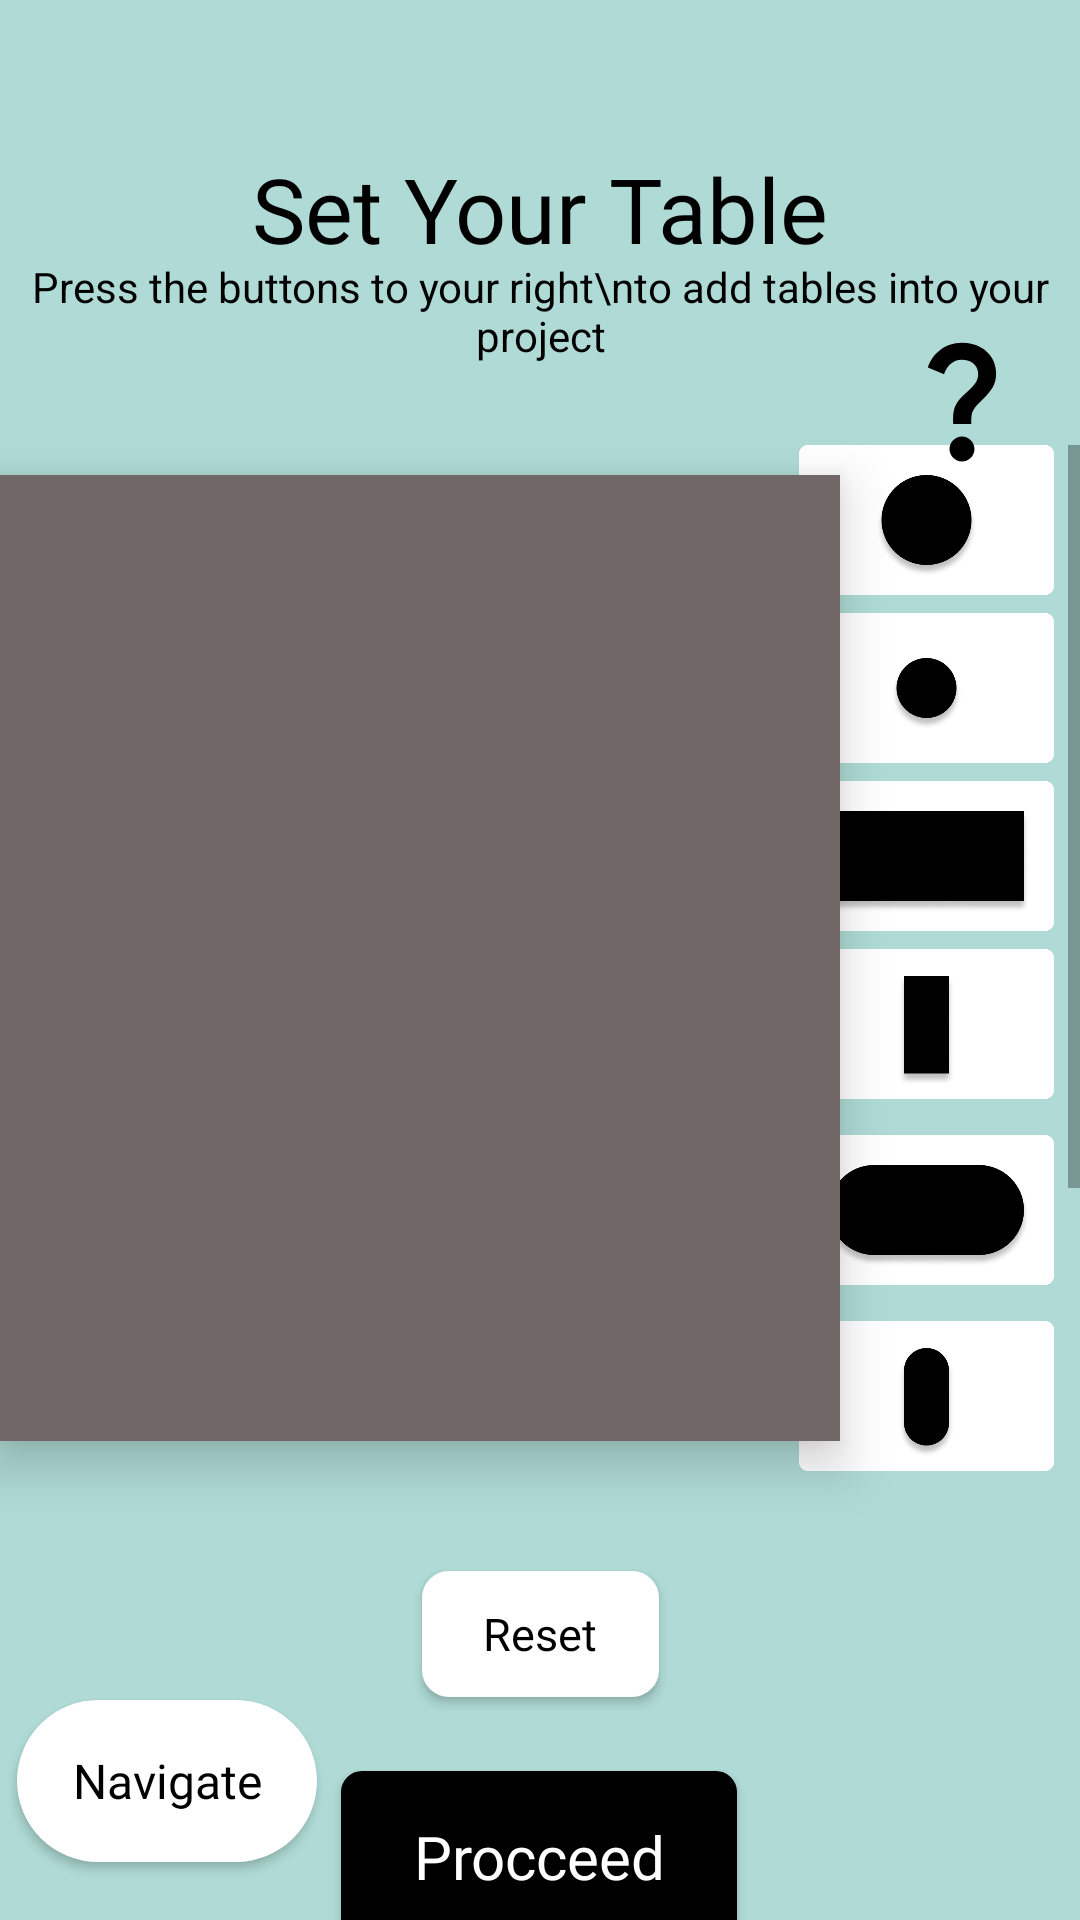

Android layout source for this screen:
<!-- AndroidManifest.xml: application theme Theme.AppCompat.Light.NoActionBar -->
<!-- res/layout/tablesettings.xml -->
<?xml version="1.0" encoding="utf-8"?>
<androidx.constraintlayout.widget.ConstraintLayout xmlns:android="http://schemas.android.com/apk/res/android"
    xmlns:app="http://schemas.android.com/apk/res-auto"
    xmlns:tools="http://schemas.android.com/tools"
    android:layout_width="match_parent"
    android:layout_height="match_parent"
    android:background="@color/appbackground3">

    <ImageView
        android:id="@+id/menuimage2"
        android:layout_width="44dp"
        android:layout_height="39dp"
        android:clickable="true"
        app:layout_constraintBottom_toBottomOf="parent"
        app:layout_constraintEnd_toEndOf="parent"
        app:layout_constraintHorizontal_bias="0.956"
        app:layout_constraintStart_toStartOf="parent"
        app:layout_constraintTop_toTopOf="parent"
        app:layout_constraintVertical_bias="0.046"
        app:srcCompat="@drawable/ic_baseline_menu_24" />

    <FrameLayout
        android:id="@+id/layout"
        android:layout_width="280dp"
        android:layout_height="322dp"
        android:background="@color/grey"
        android:elevation="10dp"
        android:orientation="horizontal"
        app:layout_constraintBottom_toBottomOf="parent"
        app:layout_constraintEnd_toEndOf="parent"
        app:layout_constraintHorizontal_bias="0.0"
        app:layout_constraintStart_toStartOf="parent"
        app:layout_constraintTop_toTopOf="parent"
        app:layout_constraintVertical_bias="0.498"></FrameLayout>

    <ScrollView
        android:id="@+id/scrollView2"
        android:layout_width="102dp"
        android:layout_height="342dp"
        android:layout_marginStart="277dp"
        app:layout_constraintBottom_toBottomOf="parent"
        app:layout_constraintEnd_toEndOf="parent"
        app:layout_constraintHorizontal_bias="1.0"
        app:layout_constraintStart_toEndOf="@+id/layout"
        app:layout_constraintStart_toStartOf="@+id/layout"
        app:layout_constraintTop_toTopOf="parent"
        app:layout_constraintVertical_bias="0.498">

        <LinearLayout
            android:layout_width="match_parent"
            android:layout_height="wrap_content"
            android:elevation="10dp"
            android:orientation="vertical">

            <Button
                android:id="@+id/big_circle_table"
                android:layout_width="85dp"
                android:layout_height="50dp"
                android:layout_gravity="center"
                android:background="@drawable/big_circle_table"
                android:textAllCaps="false"
                android:textSize="12dp" />

            <Button
                android:id="@+id/small_circle_table"
                android:layout_width="85dp"
                android:layout_height="50dp"
                android:layout_gravity="center"
                android:layout_margin="6dp"
                android:background="@drawable/small_circle_table"
                android:elevation="10dp" />

            <Button
                android:id="@+id/rectangle_table"
                android:layout_width="85dp"
                android:layout_height="50dp"
                android:layout_gravity="center"
                android:background="@drawable/rectangle_table" />

            <Button
                android:id="@+id/vertical_rectangle_table"
                android:layout_width="85dp"
                android:layout_height="50dp"
                android:layout_gravity="center"
                android:layout_margin="6dp"
                android:background="@drawable/vertical_rectangle" />

            <Button
                android:id="@+id/rounded_table"
                android:layout_width="85dp"
                android:layout_height="50dp"
                android:layout_gravity="center"
                android:layout_margin="6dp"
                android:background="@drawable/rounded_rectangle" />

            <Button
                android:id="@+id/vertical_rounded_table"
                android:layout_width="85dp"
                android:layout_height="50dp"
                android:layout_gravity="center"
                android:layout_margin="6dp"
                android:background="@drawable/vertical_rounded_rectangle" />

            <Button
                android:id="@+id/square_table"
                android:layout_width="85dp"
                android:layout_height="50dp"
                android:layout_gravity="center"
                android:layout_margin="6dp"
                android:background="@drawable/square_table" />

            <Button
                android:id="@+id/custom"
                android:layout_width="85dp"
                android:layout_height="50dp"
                android:layout_gravity="center"
                android:layout_margin="6dp"
                android:background="@drawable/rectangle_1_shape"
                android:fontFamily="@font/inter_semibold"
                android:text="Custom"
                android:textColor="@color/black"
                android:textAllCaps="false"
                android:textSize="12dp" />
        </LinearLayout>

    </ScrollView>

    <TextView
        android:id="@+id/textView7"
        android:layout_width="wrap_content"
        android:layout_height="wrap_content"
        android:fontFamily="@font/inter_bold"
        android:gravity="center"
        android:text="Set Your Table"
        android:textColor="@color/black"
        android:textSize="30dp"
        app:layout_constraintBottom_toBottomOf="parent"
        app:layout_constraintEnd_toEndOf="parent"
        app:layout_constraintStart_toStartOf="parent"
        app:layout_constraintTop_toTopOf="parent"
        app:layout_constraintVertical_bias="0.082" />

    <TextView
        android:id="@+id/textView8"
        android:layout_width="wrap_content"
        android:layout_height="wrap_content"
        android:gravity="center"
        android:text="Press the buttons to your right\nto add tables into your project"
        android:textColor="@color/black"
        app:layout_constraintBottom_toBottomOf="parent"
        app:layout_constraintEnd_toEndOf="parent"
        app:layout_constraintHorizontal_bias="0.497"
        app:layout_constraintStart_toStartOf="parent"
        app:layout_constraintTop_toTopOf="parent"
        app:layout_constraintVertical_bias="0.142" />

    <Button
        android:id="@+id/procceed"
        android:layout_width="132dp"
        android:layout_height="57dp"
        android:layout_marginTop="28dp"
        android:background="@drawable/rectangle_2_shape"
        android:fontFamily="@font/inter_bold"
        android:text="Procceed"
        android:textAllCaps="false"
        android:textColor="@color/white"
        android:textSize="20dp"
        app:layout_constraintBottom_toBottomOf="parent"
        app:layout_constraintEnd_toEndOf="parent"
        app:layout_constraintHorizontal_bias="0.498"
        app:layout_constraintStart_toStartOf="parent"
        app:layout_constraintTop_toBottomOf="@+id/reset_button"
        app:layout_constraintVertical_bias="0.343" />

    <Button
        android:id="@+id/reset_button"
        android:layout_width="79dp"
        android:layout_height="42dp"
        android:layout_marginTop="41dp"
        android:background="@drawable/rectangle_1_shape"
        android:fontFamily="@font/inter_bold"
        android:text="Reset"
        android:textColor="@color/black"
        android:textAllCaps="false"
        android:textSize="15dp"
        app:layout_constraintBottom_toBottomOf="parent"
        app:layout_constraintEnd_toEndOf="parent"
        app:layout_constraintStart_toStartOf="parent"
        app:layout_constraintTop_toBottomOf="@+id/layout"
        app:layout_constraintVertical_bias="0.029" />

    <ImageView
        android:id="@+id/question"
        android:layout_width="50dp"
        android:layout_height="50dp"
        android:clickable="true"
        app:layout_constraintBottom_toBottomOf="parent"
        app:layout_constraintEnd_toEndOf="@+id/scrollView2"
        app:layout_constraintHorizontal_bias="0.954"
        app:layout_constraintStart_toStartOf="parent"
        app:layout_constraintTop_toTopOf="parent"
        app:layout_constraintVertical_bias="0.183"
        app:srcCompat="@drawable/baseline_question_mark_24" />

    <Button
        android:id="@+id/navigate_table"
        android:layout_width="wrap_content"
        android:layout_height="wrap_content"
        android:background="@drawable/rounded_table_white"
        android:fontFamily="@font/inter_bold"
        android:text="Navigate"
        android:textAllCaps="false"
        android:textColor="@color/black"
        android:textSize="16dp"
        app:layout_constraintBottom_toBottomOf="parent"
        app:layout_constraintEnd_toStartOf="@+id/procceed"
        app:layout_constraintHorizontal_bias="0.41"
        app:layout_constraintStart_toStartOf="parent"
        app:layout_constraintTop_toTopOf="parent"
        app:layout_constraintVertical_bias="0.967" />


</androidx.constraintlayout.widget.ConstraintLayout>
<!-- resources referenced by this layout -->
<resources>
  <color name="appbackground3">#AFDAD5</color>
  <color name="black">#FF000000</color>
  <color name="grey">#716767</color>
  <color name="white">#FFFFFFFF</color>
  <!-- drawable baseline_question_mark_24 (drawable) -->
  <vector android:height="52dp" android:tint="#000000"
      android:viewportHeight="24" android:viewportWidth="24"
      android:width="52dp" xmlns:android="http://schemas.android.com/apk/res/android">
      <path android:fillColor="@android:color/white" android:pathData="M11.07,12.85c0.77,-1.39 2.25,-2.21 3.11,-3.44c0.91,-1.29 0.4,-3.7 -2.18,-3.7c-1.69,0 -2.52,1.28 -2.87,2.34L6.54,6.96C7.25,4.83 9.18,3 11.99,3c2.35,0 3.96,1.07 4.78,2.41c0.7,1.15 1.11,3.3 0.03,4.9c-1.2,1.77 -2.35,2.31 -2.97,3.45c-0.25,0.46 -0.35,0.76 -0.35,2.24h-2.89C10.58,15.22 10.46,13.95 11.07,12.85zM14,20c0,1.1 -0.9,2 -2,2s-2,-0.9 -2,-2c0,-1.1 0.9,-2 2,-2S14,18.9 14,20z"/>
  </vector>
  <!-- drawable big_circle_table: png bitmap (drawable, 12940 bytes) -->
  <!-- drawable rectangle_1_shape (drawable-v24) -->
  <?xml version="1.0" encoding="utf-8"?>
  <shape xmlns:android="http://schemas.android.com/apk/res/android"
  	android:shape="rectangle" >
  	<corners android:radius="8dp" />
  	<stroke android:color="#FFFFFF" android:width="2dp" />
  	<solid android:color="@color/white" />
  </shape>
  <!-- drawable rectangle_2_shape (drawable-v24) -->
  <?xml version="1.0" encoding="utf-8"?>
  <shape xmlns:android="http://schemas.android.com/apk/res/android"
  	android:shape="rectangle" >
  	<corners android:radius="6dp" />
  	<stroke android:color="#000000" android:width="2dp" />
  	<solid android:color="@color/rectangle_2_color" />
  </shape>
  <!-- drawable rectangle_table: png bitmap (drawable, 11435 bytes) -->
  <!-- drawable rounded_rectangle: png bitmap (drawable, 15910 bytes) -->
  <!-- drawable rounded_table_white (drawable) -->
  <shape xmlns:android="http://schemas.android.com/apk/res/android"
      android:shape="rectangle">
      <size android:width="100dp"
          android:height="54dp"/>
      <solid android:color="@color/white" />
      <corners android:radius="40dp"/>
  </shape>
  <!-- drawable small_circle_table: png bitmap (drawable, 10003 bytes) -->
  <!-- drawable square_table: png bitmap (drawable, 10678 bytes) -->
  <!-- drawable vertical_rectangle: png bitmap (drawable, 9424 bytes) -->
  <!-- drawable vertical_rounded_rectangle: png bitmap (drawable, 11006 bytes) -->
  <color name="rectangle_2_color">#000000</color>
</resources>
